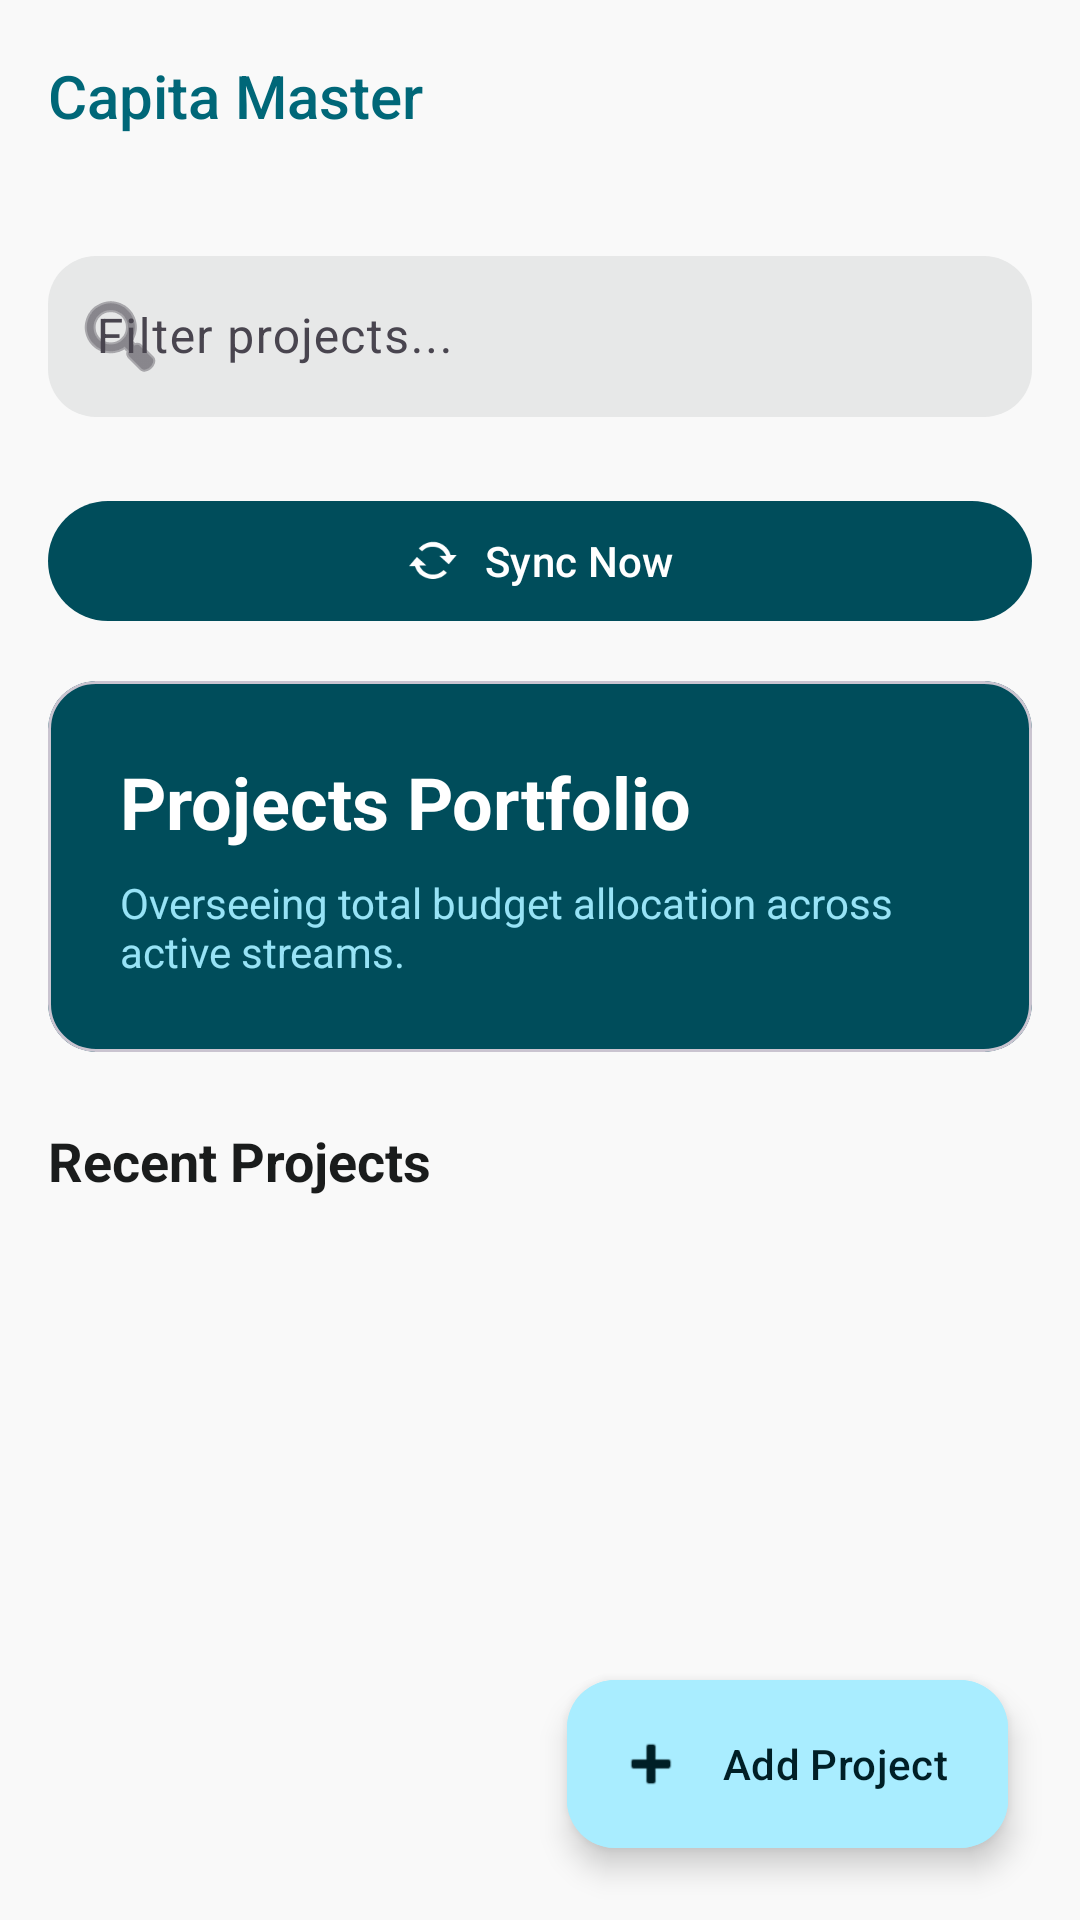

Produce the Android XML layout that renders to this screen, including the resource entries it uses.
<!-- AndroidManifest.xml: application theme Theme.ExpenseTrackerAdmin -->
<!-- res/layout/activity_main.xml -->
<?xml version="1.0" encoding="utf-8"?>
<androidx.coordinatorlayout.widget.CoordinatorLayout
    xmlns:android="http://schemas.android.com/apk/res/android"
    xmlns:app="http://schemas.android.com/apk/res-auto"
    xmlns:tools="http://schemas.android.com/tools"
    android:layout_width="match_parent"
    android:layout_height="match_parent"
    android:background="@color/surface"
    tools:context=".activities.MainActivity">

    <com.google.android.material.appbar.AppBarLayout
        android:layout_width="match_parent"
        android:layout_height="wrap_content"
        android:background="@color/surface"
        android:fitsSystemWindows="true"
        app:elevation="0dp">

        <androidx.appcompat.widget.Toolbar
            android:id="@+id/topAppBar"
            android:layout_width="match_parent"
            android:layout_height="?attr/actionBarSize"
            app:title="Capita Master"
            app:titleTextAppearance="@style/TextAppearance.AppCompat.Widget.ActionBar.Title.Inverse"
            app:titleTextColor="@color/primary_container" />
    </com.google.android.material.appbar.AppBarLayout>

    <androidx.core.widget.NestedScrollView
        android:layout_width="match_parent"
        android:layout_height="match_parent"
        app:layout_behavior="@string/appbar_scrolling_view_behavior"
        android:padding="16dp"
        android:clipToPadding="false"
        android:paddingBottom="100dp">

        <LinearLayout
            android:layout_width="match_parent"
            android:layout_height="wrap_content"
            android:orientation="vertical">

            <com.google.android.material.textfield.TextInputLayout
                android:layout_width="match_parent"
                android:layout_height="wrap_content"
                android:layout_marginBottom="24dp"
                app:startIconDrawable="@android:drawable/ic_menu_search"
                app:boxCornerRadiusTopStart="16dp"
                app:boxCornerRadiusTopEnd="16dp"
                app:boxCornerRadiusBottomStart="16dp"
                app:boxCornerRadiusBottomEnd="16dp"
                app:boxStrokeWidth="0dp"
                app:boxBackgroundColor="@color/surface_container_high">

                <com.google.android.material.textfield.TextInputEditText
                    android:id="@+id/etSearchProject"
                    android:layout_width="match_parent"
                    android:layout_height="wrap_content"
                    android:hint="Filter projects..."
                    android:paddingTop="16dp"
                    android:paddingBottom="16dp"/>
            </com.google.android.material.textfield.TextInputLayout>

            <com.google.android.material.button.MaterialButton
                android:id="@+id/btnSyncNow"
                android:layout_width="match_parent"
                android:layout_height="wrap_content"
                android:layout_marginBottom="16dp"
                android:text="Sync Now"
                app:icon="@android:drawable/stat_notify_sync"
                app:iconGravity="textStart"
                app:iconPadding="8dp" />

            <com.google.android.material.card.MaterialCardView
                android:layout_width="match_parent"
                android:layout_height="wrap_content"
                android:layout_marginBottom="24dp"
                app:cardBackgroundColor="@color/primary"
                app:cardCornerRadius="16dp"
                app:cardElevation="0dp">

                <LinearLayout
                    android:layout_width="match_parent"
                    android:layout_height="wrap_content"
                    android:orientation="vertical"
                    android:padding="24dp">

                    <TextView
                        android:layout_width="wrap_content"
                        android:layout_height="wrap_content"
                        android:text="Projects Portfolio"
                        android:textColor="@color/on_primary"
                        android:textSize="24sp"
                        android:textStyle="bold" />

                    <TextView
                        android:layout_width="wrap_content"
                        android:layout_height="wrap_content"
                        android:layout_marginTop="8dp"
                        android:text="Overseeing total budget allocation across active streams."
                        android:textColor="@color/on_primary_container"
                        android:textSize="14sp" />
                </LinearLayout>
            </com.google.android.material.card.MaterialCardView>

            <TextView
                android:layout_width="wrap_content"
                android:layout_height="wrap_content"
                android:text="Recent Projects"
                android:textColor="@color/on_surface"
                android:textSize="18sp"
                android:textStyle="bold"
                android:layout_marginBottom="12dp"/>

            <androidx.recyclerview.widget.RecyclerView
                android:id="@+id/rvProjects"
                android:layout_width="match_parent"
                android:layout_height="wrap_content"
                android:nestedScrollingEnabled="false" />

        </LinearLayout>
    </androidx.core.widget.NestedScrollView>

    <com.google.android.material.floatingactionbutton.ExtendedFloatingActionButton
        android:id="@+id/fabAddProject"
        android:layout_width="wrap_content"
        android:layout_height="wrap_content"
        android:layout_gravity="bottom|end"
        android:layout_margin="24dp"
        android:text="Add Project"
        app:icon="@android:drawable/ic_input_add"
        android:textColor="@color/on_primary_fixed"
        app:iconTint="@color/on_primary_fixed"
        android:backgroundTint="@color/primary_fixed"/>

</androidx.coordinatorlayout.widget.CoordinatorLayout>
<!-- resources referenced by this layout -->
<resources>
  <color name="on_primary">#ffffff</color>
  <color name="on_primary_container">#97e3f6</color>
  <color name="on_primary_fixed">#001f26</color>
  <color name="on_surface">#1a1c1c</color>
  <color name="primary">#004d5b</color>
  <color name="primary_container">#006778</color>
  <color name="primary_fixed">#a9edff</color>
  <color name="surface">#f9f9f9</color>
  <color name="surface_container_high">#e7e8e8</color>
  <style name="Theme.ExpenseTrackerAdmin" parent="Base.Theme.ExpenseTrackerAdmin" />
  <style name="Base.Theme.ExpenseTrackerAdmin" parent="Theme.Material3.DayNight.NoActionBar">
          <item name="colorPrimary">@color/primary</item>
          <item name="colorOnPrimary">@color/on_primary</item>
          <item name="colorPrimaryContainer">@color/primary_container</item>
          <item name="colorOnPrimaryContainer">@color/on_primary_container</item>
  
          <item name="colorSecondary">@color/secondary</item>
          <item name="colorOnSecondary">@color/on_secondary</item>
  
          <item name="android:colorBackground">@color/background</item>
          <item name="colorOnBackground">@color/on_background</item>
          <item name="colorSurface">@color/surface</item>
          <item name="colorOnSurface">@color/on_surface</item>
  
          <item name="android:statusBarColor">@color/surface</item>
          <item name="android:windowLightStatusBar" tools:targetApi="m">true</item>
      </style>
  <color name="secondary">#4a6267</color>
  <color name="on_secondary">#ffffff</color>
  <color name="background">#f9f9f9</color>
  <color name="on_background">#1a1c1c</color>
</resources>
